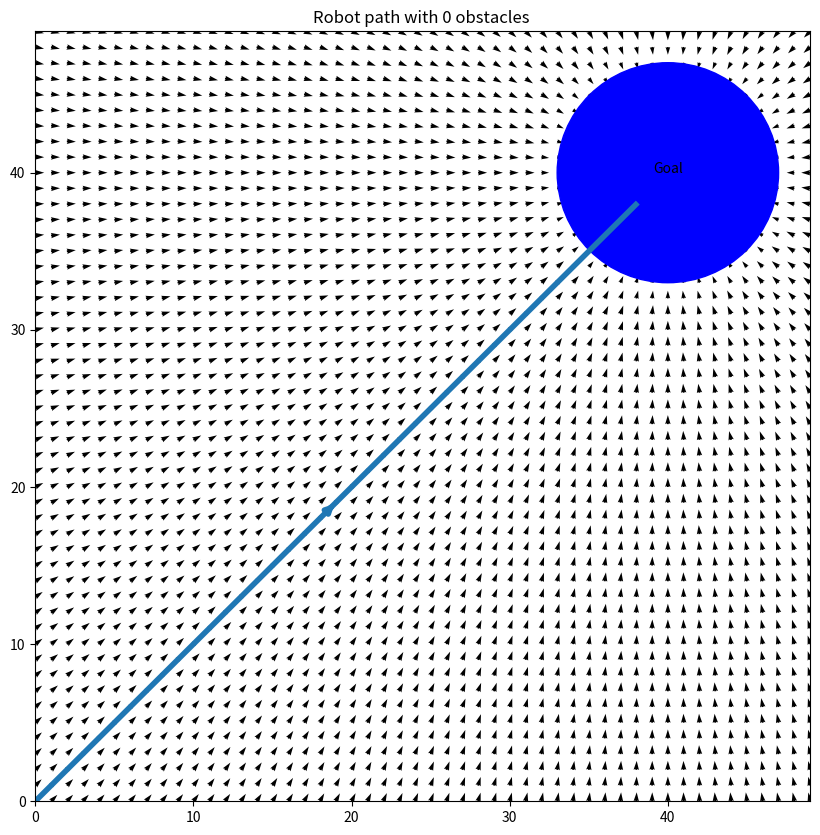
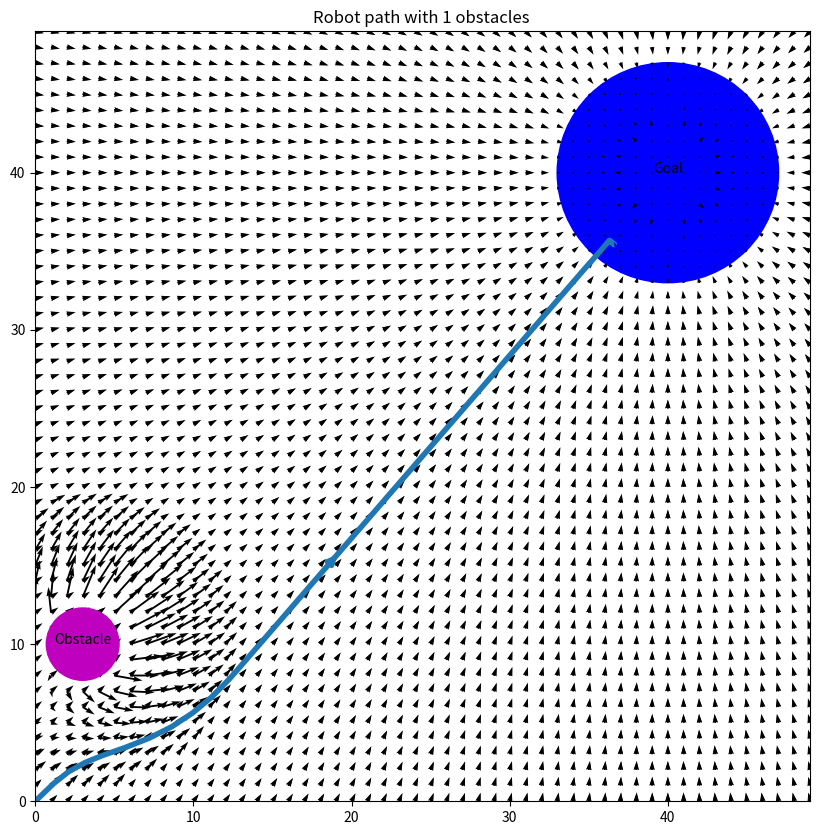
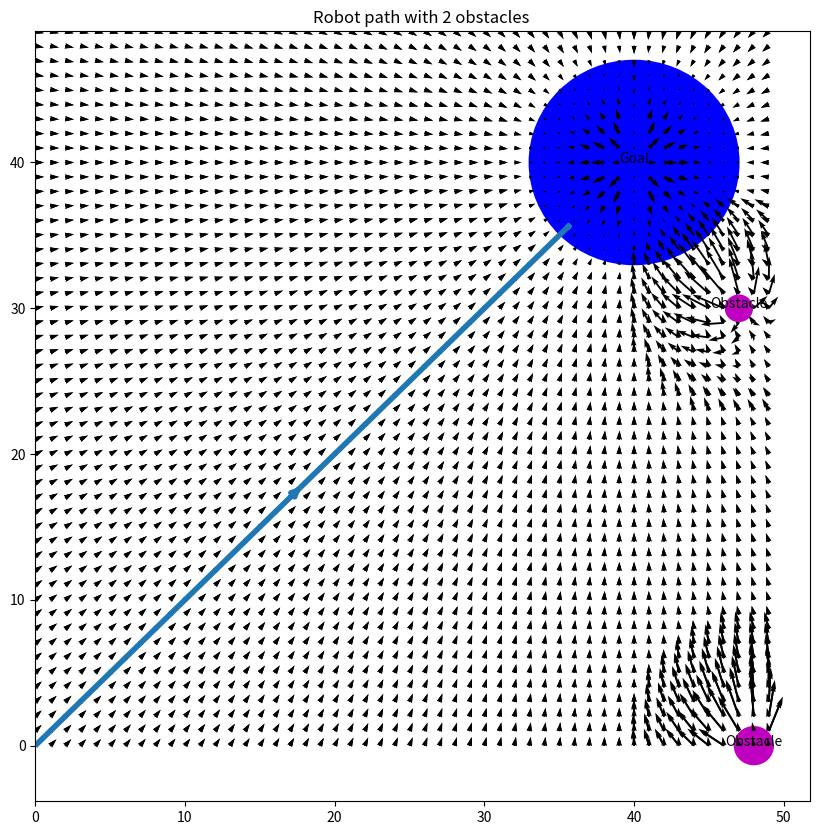
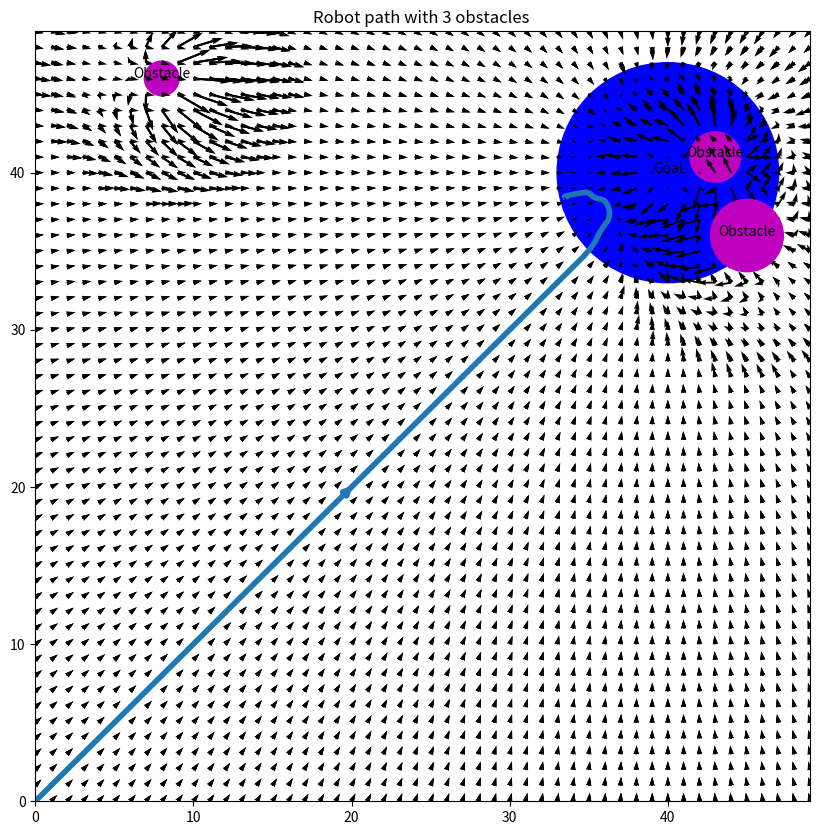
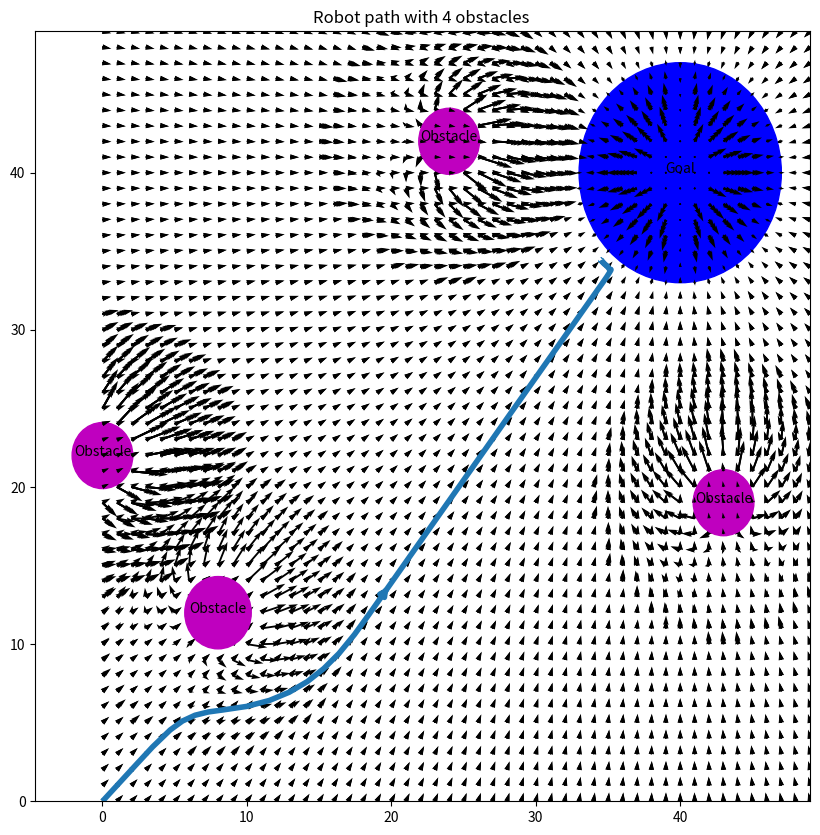
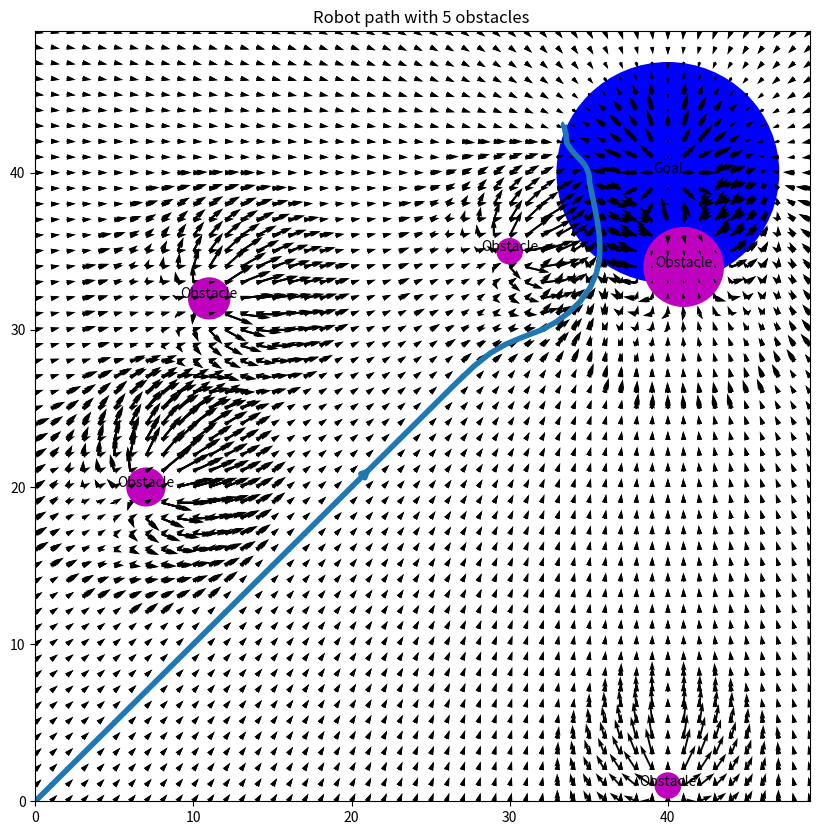
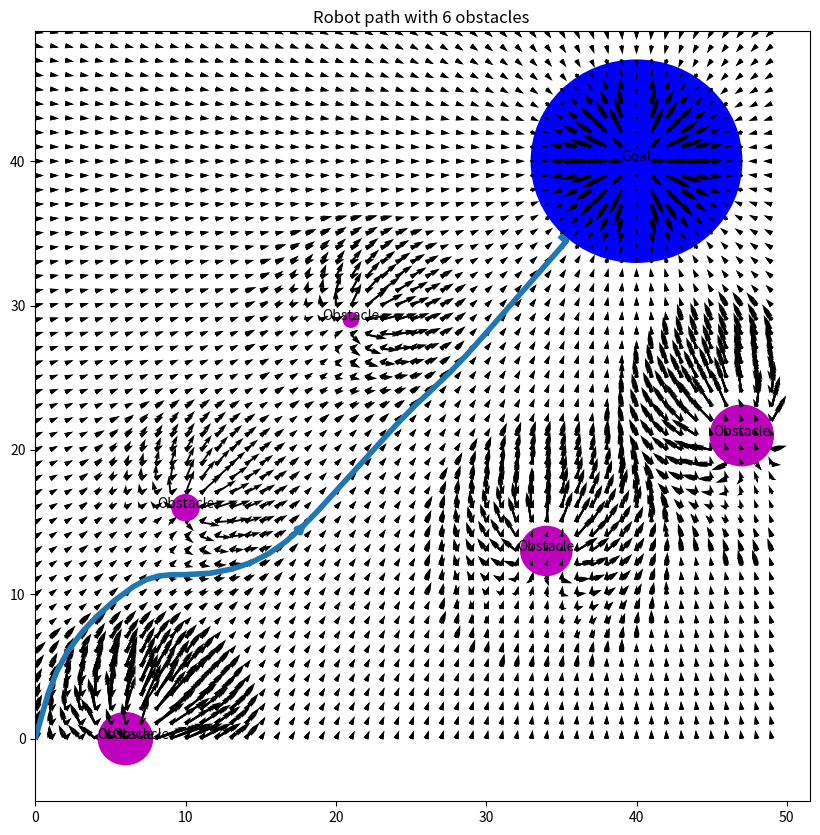
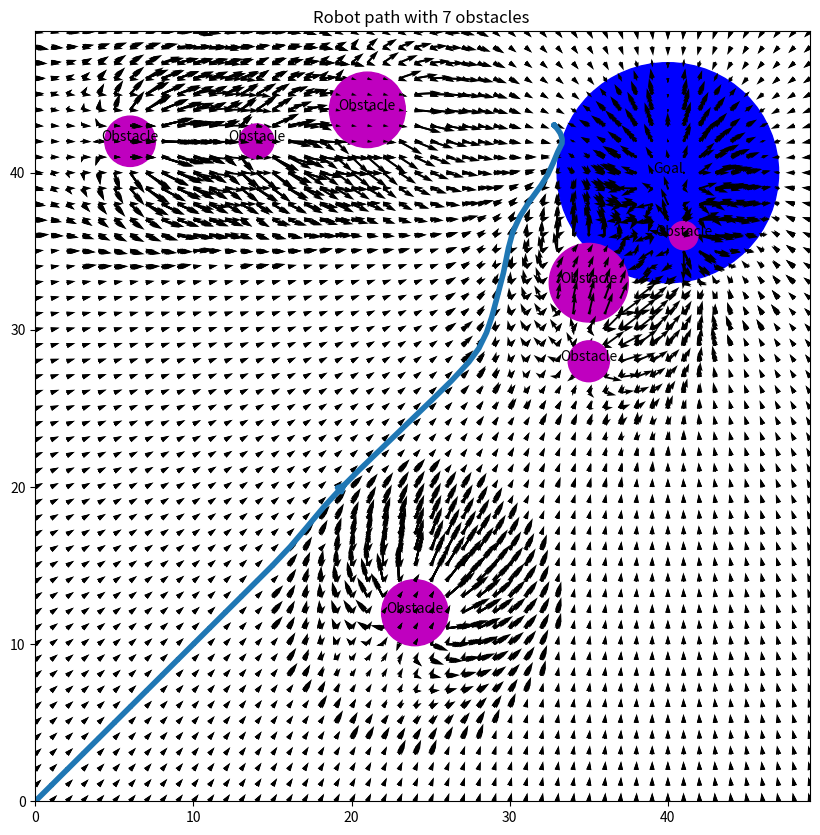
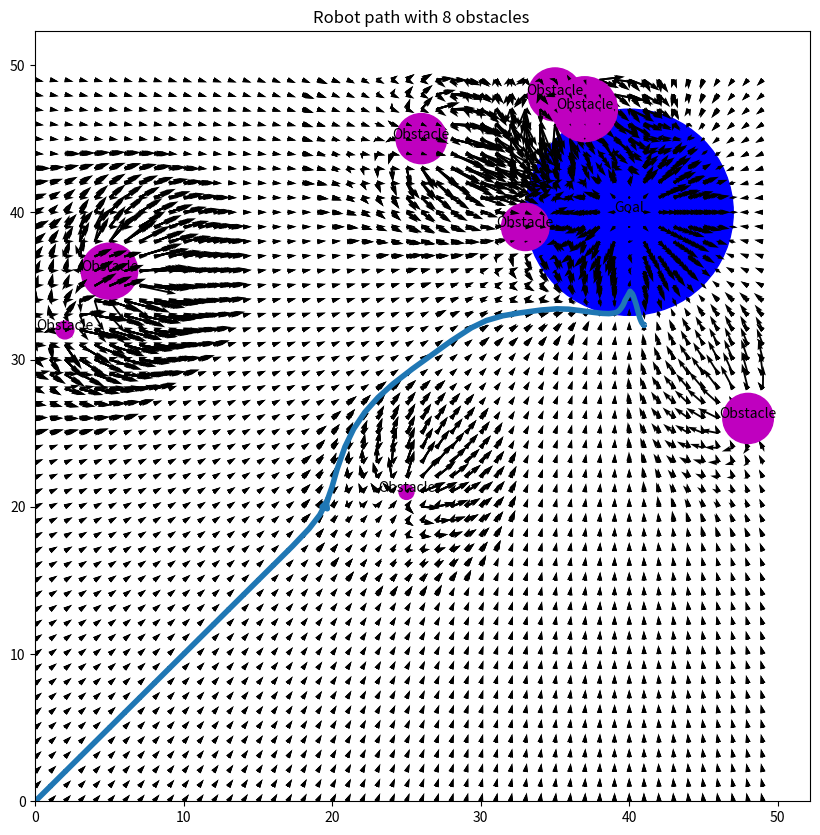
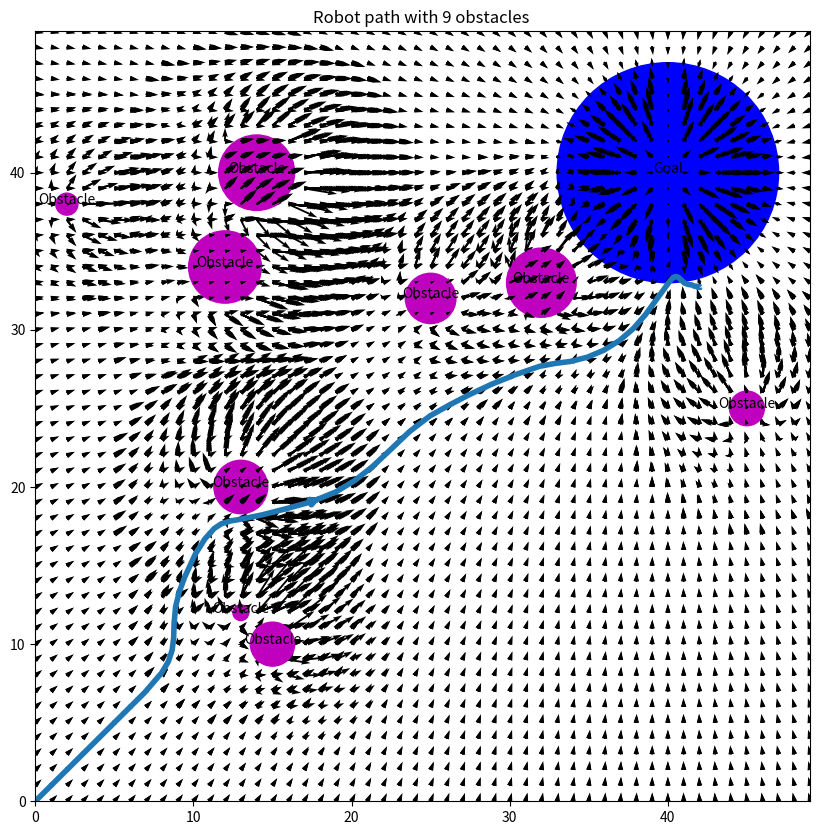
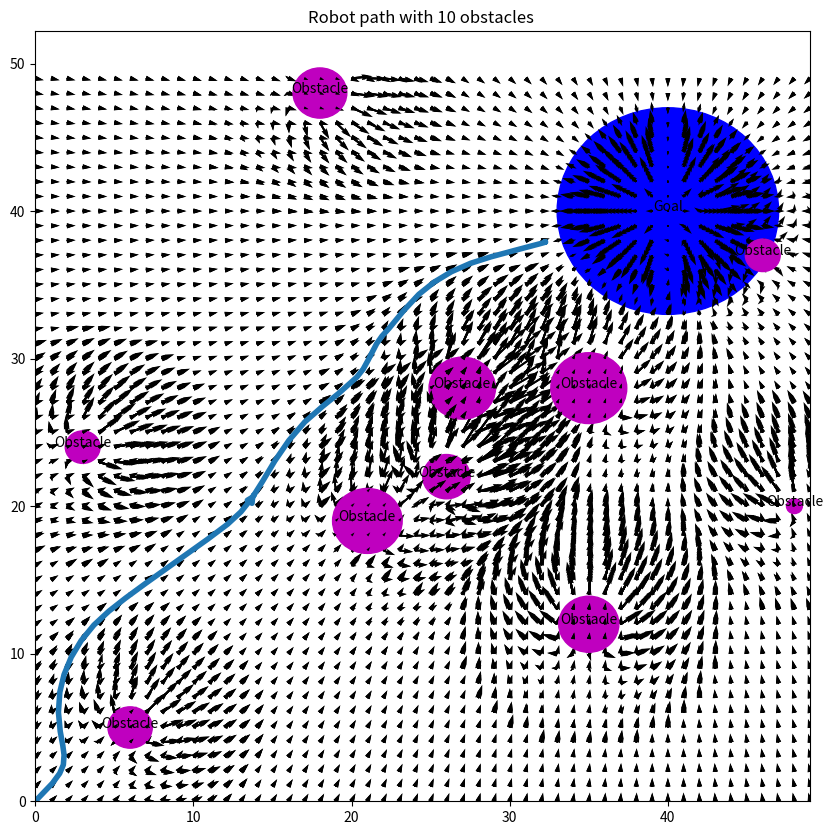

Here is the Python script that generated these plots, in order:
import random
import numpy as np
import matplotlib.pyplot as plt

"""
  Args:
    X =  2D array of the Points on X-axis
    Y =  2D array of the Points on Y-axis 
    r = goal size
    loc = goal location
  Return :
    delx and dely
  
  This function is to add the goal and its potential field on the graph.
  α = 50
"""
def add_goal (X, Y,s, r, loc):

  delx = np.zeros_like(X)
  dely = np.zeros_like(Y)
  for i in range(len(x)):
    for j in range(len(y)):
      
      d= np.sqrt((loc[0]-X[i][j])**2 + (loc[1]-Y[i][j])**2)
      #print(f"{i} and {j}")
      theta = np.arctan2(loc[1]-Y[i][j], loc[0] - X[i][j])
      if d< r:
        delx[i][j] = 0
        dely[i][j] =0
      elif d>r+s:
        delx[i][j] = 50* s *np.cos(theta)
        dely[i][j] = 50 * s *np.sin(theta)
      else:
        delx[i][j] = 50 * (d-r) *np.cos(theta)
        dely[i][j] = 50 * (d-r) *np.sin(theta)
  return delx, dely

x = np.arange(-0,50,1)
y = np.arange(-0,50,1)
goal = random.sample(range(0, 50), 2)
s = 7
r=2
seek_points = np.array([[0,0]]) 
X, Y = np.meshgrid(x,y)
delx, dely =add_goal(X, Y,s, r , goal)

"""
  Args:
    X =  2D array of the Points on X-axis
    Y =  2D array of the Points on Y-axis 
    delx = Usual meaning
    dely = Usual Meaninig
    obj = String to tell is the object on the map is Goal or the Obstacle
    fig = Matplotlib figure
    ax = Axis of the figure
    loc = Location of the object
    r = Size of the object
    i = Number of the Object
    color = coloer of the object
    start_goal = starting point of the robot, default = (0,0)
  Returns:
    ax = axis of the figure
  This function plot the quiver plot, draw the goal/ obstacle at the given location
  whith given color and text.  
"""
def plot_graph(X, Y, delx, dely,obj, fig, ax, loc,r,i, color,start_goal=np.array([[0,0]])  ):
  
  ax.quiver(X, Y, delx, dely)
  ax.add_patch(plt.Circle(loc, r, color=color))
  ax.set_title(f'Robot path with {i} obstacles ')
  ax.annotate(obj, xy=loc, fontsize=10, ha="center")
  return ax


"""
  Args:
    X =  2D array of the Points on X-axis
    Y =  2D array of the Points on Y-axis 
    delx = Usual meaning
    dely = Usual Meaninig
    goal = location of the goal 
  Return:
    delx = Usual meaning
    dely = Usual Meaninig
    obstacle = location of the obstacle 
    r = size of the obstacle 
  This function first generate the oobstacle with diameter ranging from 1 to 5 i.e. radius 
  ranging from 0.5 to 2.5 randomly. Then it generate location of the obstacle randomly.
  Then inside the nested loop, distance from each point to the goal and ostacle is 
  calculated, Similarly angles are calculated. Then I simply used the formula give and 
  superimposed it to the Goals potential field.Also
  α = 50
  β = 120
  s = 7
  
"""

def add_obstacle(X, Y , delx, dely, goal):
  s = 7

  # generating obstacle with random sizes
  r = random.randint(5,25)/10

  # generating random location of the obstacle 
  obstacle = random.sample(range(0, 50), 2)
  for i in range(len(x)):
    for j in range(len(y)):
      
      d_goal = np.sqrt((goal[0]-X[i][j])**2 + ((goal[1]-Y[i][j]))**2)
      d_obstacle = np.sqrt((obstacle[0]-X[i][j])**2 + (obstacle[1]-Y[i][j])**2)
      #print(f"{i} and {j}")
      theta_goal= np.arctan2(goal[1] - Y[i][j], goal[0]  - X[i][j])
      theta_obstacle = np.arctan2(obstacle[1] - Y[i][j], obstacle[0]  - X[i][j])
      if d_obstacle < r:
        delx[i][j] = -1*np.sign(np.cos(theta_obstacle))*5 +0
        dely[i][j] = -1*np.sign(np.cos(theta_obstacle))*5  +0
      elif d_obstacle>r+s:
        delx[i][j] += 0 -(50 * s *np.cos(theta_goal))
        dely[i][j] += 0 - (50 * s *np.sin(theta_goal))
      elif d_obstacle<r+s :
        delx[i][j] += -150 *(s+r-d_obstacle)* np.cos(theta_obstacle)
        dely[i][j] += -150 * (s+r-d_obstacle)*  np.sin(theta_obstacle) 
      if d_goal <r+s:
        if delx[i][j] != 0:
          delx[i][j]  += (50 * (d_goal-r) *np.cos(theta_goal))
          dely[i][j]  += (50 * (d_goal-r) *np.sin(theta_goal))
        else:
          
          delx[i][j]  = (50 * (d_goal-r) *np.cos(theta_goal))
          dely[i][j]  = (50 * (d_goal-r) *np.sin(theta_goal))
          
      if d_goal>r+s:
        if delx[i][j] != 0:
          delx[i][j] += 50* s *np.cos(theta_goal)
          dely[i][j] += 50* s *np.sin(theta_goal)
        else:
          
          delx[i][j] = 50* s *np.cos(theta_goal)
          dely[i][j] = 50* s *np.sin(theta_goal) 
      if d_goal<r:
          delx[i][j] = 0
          dely[i][j] = 0
   
  return delx, dely, obstacle, r


"""
    Ploting 10 plots with increasing number of the obstacles, Goal is fixed at (40,40), 
    size of the goal is fixed to 7
"""

for i in range(11):
  fig, ax = plt.subplots(figsize = (10,10))
  for _ in range(1):
    goal = [40,40]
    delx, dely =add_goal(X, Y,s, r , goal)
    
    plot_graph(X, Y, delx, dely , 'Goal',fig, ax, goal, 7,0, 'b' )
    
    for j in range(i):
      delx, dely, loc, r = add_obstacle(X,Y, delx,dely,goal)
      plot_graph(X, Y, delx, dely , 'Obstacle',fig, ax, loc, r , j+1,'m')
      #ax.add_patch(plt.Circle(loc, 2, color='m'))
    ax.streamplot(X,Y,delx,dely, start_points=seek_points,linewidth=4, cmap='autu')
    
  plt.show()